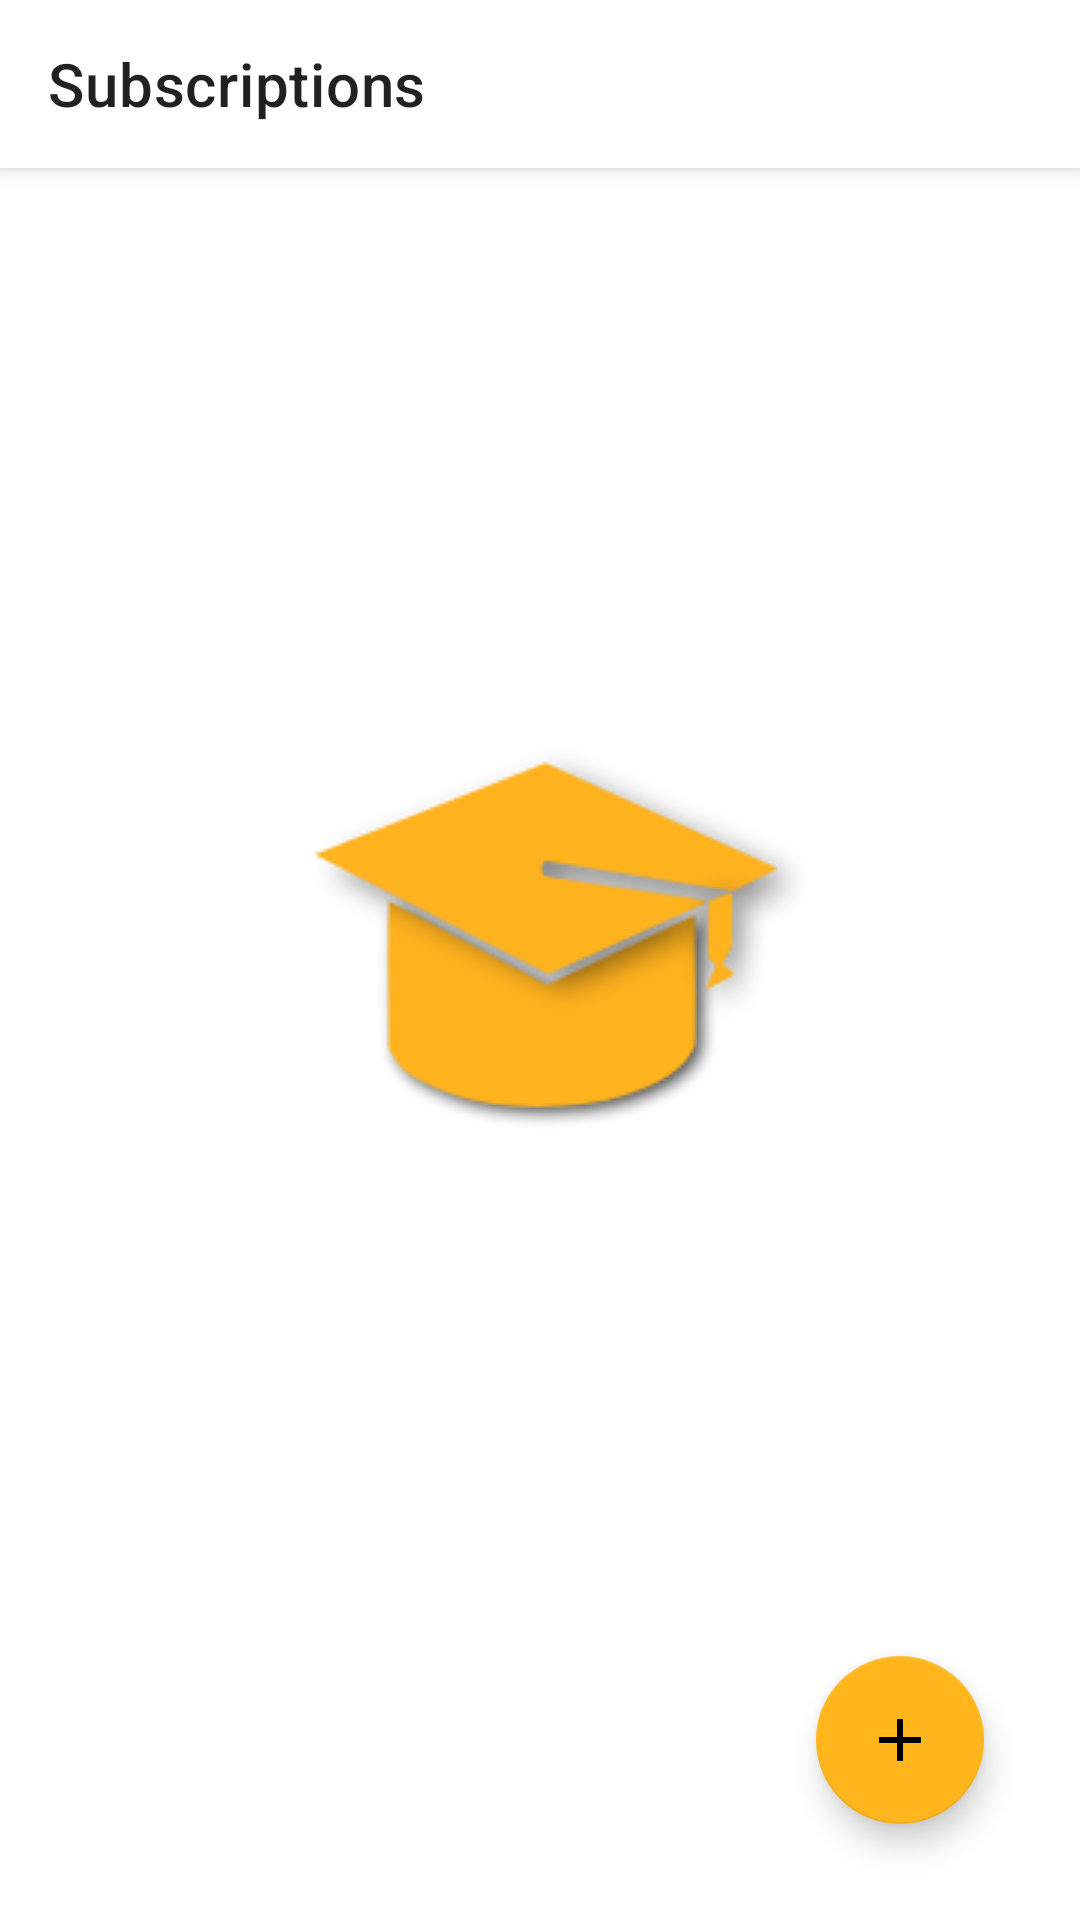

Reconstruct the res/layout file that produces this screen, plus the resources it refers to.
<!-- AndroidManifest.xml: application theme SplashTheme -->
<!-- res/layout/subscription_list_fragment.xml -->
<?xml version="1.0" encoding="utf-8"?>
<androidx.coordinatorlayout.widget.CoordinatorLayout
    xmlns:android="http://schemas.android.com/apk/res/android"
    xmlns:app="http://schemas.android.com/apk/res-auto"
    xmlns:tools="http://schemas.android.com/tools"
    android:layout_width="match_parent"
    android:layout_height="match_parent"
    tools:context=".fragments.bottomnav.subscription.list.SubscriptionListFragment">

    <com.google.android.material.appbar.AppBarLayout
        android:layout_width="match_parent"
        android:layout_height="wrap_content">

        <com.google.android.material.appbar.CollapsingToolbarLayout
            android:id="@+id/collapsing_toolbar"
            android:layout_width="match_parent"
            android:layout_height="wrap_content"
            app:layout_scrollFlags="scroll|enterAlways"
            app:titleEnabled="false"
            app:toolbarId="@+id/toolbar">

            <com.google.android.material.appbar.MaterialToolbar
                android:id="@+id/toolbar"
                android:layout_width="match_parent"
                android:layout_height="wrap_content"
                app:layout_scrollFlags="scroll|snap"
                app:title="@string/subscriptions" />
        </com.google.android.material.appbar.CollapsingToolbarLayout>
    </com.google.android.material.appbar.AppBarLayout>

    <LinearLayout
        android:layout_width="match_parent"
        android:layout_height="match_parent"
        android:orientation="vertical"
        app:layout_behavior="@string/appbar_scrolling_view_behavior">

        <include layout="@layout/progress_bar" />

        <LinearLayout
            android:id="@+id/empty_list_layout"
            android:layout_width="match_parent"
            android:layout_height="match_parent"
            android:orientation="vertical"
            android:visibility="gone">

            <Space
                android:layout_width="0dp"
                android:layout_height="0dp"
                android:layout_weight="1" />

            <TextView
                android:layout_width="wrap_content"
                android:layout_height="wrap_content"
                android:layout_gravity="center"
                android:text="@string/list_is_empty" />

            <Space
                android:layout_width="0dp"
                android:layout_height="0dp"
                android:layout_weight="1" />
        </LinearLayout>

        <androidx.recyclerview.widget.RecyclerView
            android:id="@+id/subscription_recycler_view"
            android:layout_width="match_parent"
            android:layout_height="match_parent" />
    </LinearLayout>
    <include layout="@layout/add_floating_action_button" />
</androidx.coordinatorlayout.widget.CoordinatorLayout>
<!-- res/layout/progress_bar.xml (included above) -->
<?xml version="1.0" encoding="utf-8"?>
<androidx.core.widget.ContentLoadingProgressBar xmlns:android="http://schemas.android.com/apk/res/android"
    style="@android:style/Widget.Material.Light.ProgressBar.Horizontal"
    android:id="@+id/progress_bar"
    android:layout_width="match_parent"
    android:layout_height="10dp"
    android:indeterminate="true"
    android:indeterminateOnly="true"
    android:visibility="gone"
    android:scaleY="2" />
<!-- res/layout/add_floating_action_button.xml (included above) -->
<?xml version="1.0" encoding="utf-8"?>
<com.google.android.material.floatingactionbutton.FloatingActionButton
    xmlns:android="http://schemas.android.com/apk/res/android"
    xmlns:app="http://schemas.android.com/apk/res-auto"
    android:id="@+id/add_floating_action_button"
    android:layout_width="wrap_content"
    android:layout_height="wrap_content"
    android:layout_gravity="bottom|end"
    android:layout_margin="32dp"
    app:srcCompat="@drawable/ic_add_24dp" />
<!-- resources referenced by this layout -->
<resources>
  <!-- drawable ic_add_24dp (drawable) -->
  <vector xmlns:android="http://schemas.android.com/apk/res/android"
      android:width="24dp"
      android:height="24dp"
      android:tint="@color/colorSecondary"
      android:viewportWidth="24.0"
      android:viewportHeight="24.0">
      <path
          android:fillColor="#FF000000"
          android:pathData="M19,13h-6v6h-2v-6H5v-2h6V5h2v6h6v2z" />
  </vector>
  <string name="list_is_empty">List is empty</string>
  <string name="subscriptions">Subscriptions</string>
  <style name="SplashTheme" parent="AppTheme">
          <item name="android:windowBackground">@drawable/background_splash</item>
      </style>
  <color name="colorSecondary">#ffb61d</color>
  <style name="AppTheme" parent="Theme.MaterialComponents.DayNight.NoActionBar">
          <item name="colorPrimary">@color/colorPrimary</item>
          <item name="colorPrimaryVariant">@color/colorPrimaryVariant</item>
          <item name="colorOnPrimary">@color/colorOnPrimary</item>
  
          <item name="colorSecondary">@color/colorSecondary</item>
          <item name="colorSecondaryVariant">@color/colorSecondaryVariant</item>
          <item name="colorOnSecondary">@color/colorOnSecondary</item>
  
          <item name="materialAlertDialogTheme">@style/DayNight.Dialog.Alert</item>
          <item name="textInputStyle">@style/TextInputLayoutTheme</item>
  
          <item name="android:navigationBarColor">@android:color/transparent</item>
          <item name="android:statusBarColor">@android:color/transparent</item>
      </style>
  <!-- drawable background_splash (drawable) -->
  <?xml version="1.0" encoding="utf-8"?>
  <layer-list xmlns:android="http://schemas.android.com/apk/res/android">
      <item android:drawable="@color/colorSplash" />
  
      <item
          android:drawable="@drawable/logo_200"
          android:gravity="center" />
  </layer-list>
  <color name="colorPrimary">#ffffff</color>
  <color name="colorPrimaryVariant">#c2c2c2</color>
  <color name="colorOnPrimary">#000000</color>
  <color name="colorSecondaryVariant">#d9840d</color>
  <color name="colorOnSecondary">#000000</color>
  <style name="DayNight.Dialog.Alert" parent="Theme.MaterialComponents.DayNight.Dialog.Alert">
          <item name="buttonBarButtonStyle">@style/Button.Text</item>
      </style>
  <style name="TextInputLayoutTheme" parent="Widget.MaterialComponents.TextInputLayout.OutlinedBox.Dense">
          <item name="colorPrimary">@color/colorControl</item>
      </style>
  <color name="colorSplash">#424242</color>
  <!-- drawable logo_200: png bitmap (drawable, 10861 bytes) -->
  <style name="Button.Text" parent="Widget.MaterialComponents.Button.TextButton">
          <item name="android:textColor">@color/colorSecondaryVariant</item>
      </style>
  <color name="colorControl">@color/colorOnPrimary</color>
</resources>
